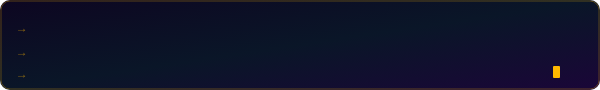
t = 0.00 s
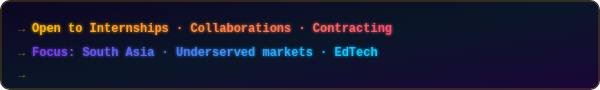
t = 1.80 s
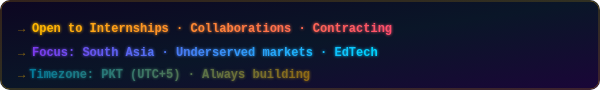
t = 1.93 s
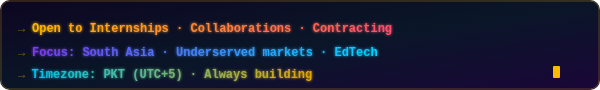
t = 2.05 s
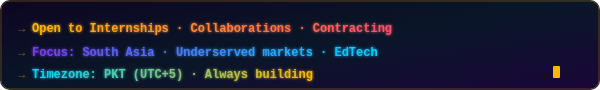
t = 2.18 s
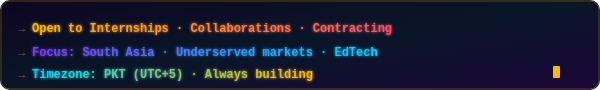
t = 2.30 s

The animated SVG that drew these frames (rendered in a browser with its animation timeline set to each time). Animation: 2 CSS @keyframes rules; one cycle of 2.80 s, repeats indefinitely.

<svg width="600" height="90" xmlns="http://www.w3.org/2000/svg">
  <defs>
    <linearGradient id="bg2" x1="0%" y1="0%" x2="100%" y2="100%">
      <stop offset="0%" style="stop-color:#0D0621;stop-opacity:1"/>
      <stop offset="50%" style="stop-color:#0A1628;stop-opacity:1"/>
      <stop offset="100%" style="stop-color:#1A0638;stop-opacity:1"/>
    </linearGradient>
    <linearGradient id="cg1" x1="0%" y1="0%" x2="100%" y2="0%">
      <stop offset="0%" style="stop-color:#FFB800"/>
      <stop offset="100%" style="stop-color:#FF4D6D"/>
    </linearGradient>
    <linearGradient id="cg2" x1="0%" y1="0%" x2="100%" y2="0%">
      <stop offset="0%" style="stop-color:#7C3AED"/>
      <stop offset="100%" style="stop-color:#00D4FF"/>
    </linearGradient>
    <linearGradient id="cg3" x1="0%" y1="0%" x2="100%" y2="0%">
      <stop offset="0%" style="stop-color:#00D4FF"/>
      <stop offset="100%" style="stop-color:#FFB800"/>
    </linearGradient>
    <filter id="glow2">
      <feGaussianBlur stdDeviation="1.5" result="blur"/>
      <feMerge><feMergeNode in="blur"/><feMergeNode in="SourceGraphic"/></feMerge>
    </filter>
    <style>
      .cl1 { animation: sl 0.4s 0.2s ease both; opacity:0; }
      .cl2 { animation: sl 0.4s 1.0s ease both; opacity:0; }
      .cl3 { animation: sl 0.4s 1.8s ease both; opacity:0; }
      .curs2 { animation: bl 1s step-end infinite; }
      @keyframes sl { from { opacity:0; transform: translateX(-6px); } to { opacity:1; transform: translateX(0); } }
      @keyframes bl { 0%,100% { opacity:1; } 50% { opacity:0; } }
    </style>
  </defs>

  <rect width="600" height="90" rx="10" fill="url(#bg2)"/>
  <rect width="598" height="88" x="1" y="1" rx="9" fill="none" stroke="#FFB800" stroke-width="0.8" opacity="0.4"/>

  <text x="18" y="32" font-family="'Courier New', monospace" font-size="12" fill="#FFB800" opacity="0.5">→</text>
  <text x="32" y="32" font-family="'Courier New', monospace" font-size="12" font-weight="bold" fill="url(#cg1)" filter="url(#glow2)" class="cl1">Open to Internships  ·  Collaborations  ·  Contracting</text>

  <text x="18" y="56" font-family="'Courier New', monospace" font-size="12" fill="#FFB800" opacity="0.5">→</text>
  <text x="32" y="56" font-family="'Courier New', monospace" font-size="12" font-weight="bold" fill="url(#cg2)" filter="url(#glow2)" class="cl2">Focus: South Asia  ·  Underserved markets  ·  EdTech</text>

  <text x="18" y="78" font-family="'Courier New', monospace" font-size="12" fill="#FFB800" opacity="0.5">→</text>
  <text x="32" y="78" font-family="'Courier New', monospace" font-size="12" font-weight="bold" fill="url(#cg3)" filter="url(#glow2)" class="cl3">Timezone: PKT (UTC+5)  ·  Always building</text>

  <rect x="553" y="66" width="7" height="12" rx="1" fill="#FFB800" class="curs2"/>
</svg>
